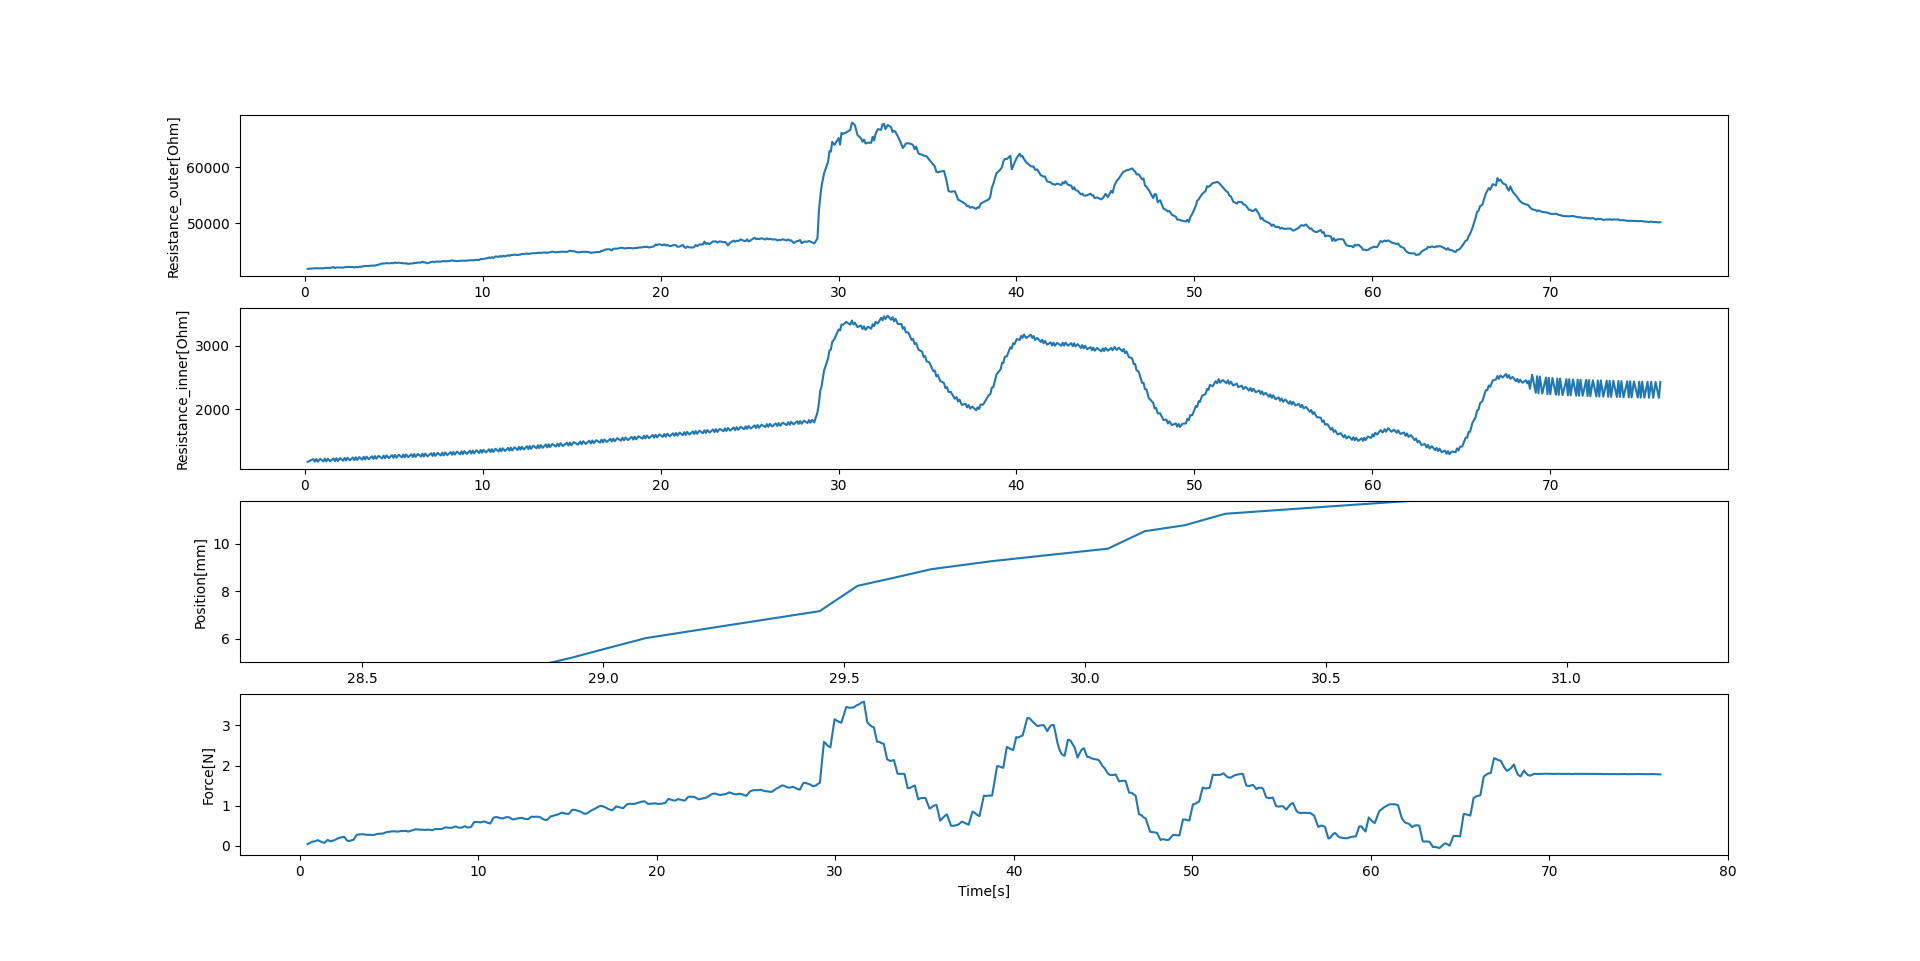

Data behind this chart, as committed beside it:
41921.84804620116, 1164.3091077276931, 0.1654059886932373, 0.04, 0.2588515281677246, 0.047653058271820065, 0.4527397155761719
42014, 1209, 0.4912, 0.088, 0.5337, 0.06568, 0.5367
42012, 1168, 0.5742, 0.1, 0.6176, 0.08539, 0.6206
42045, 1211, 0.6581, 0.112, 0.7006, 0.1049, 0.7036
42016, 1170, 0.7409, 0.128, 0.7823, 0.1135, 0.8333
42030, 1213, 0.8717, 0.148, 0.9132, 0.1441, 1.016
42012, 1171, 1.054, 0.18, 1.095, 0.1316, 1.098
42070, 1216, 1.136, 0.192, 1.178, 0.1105, 1.181
42104, 1172, 1.218, 0.208, 1.26, 0.09444, 1.262
42106, 1216, 1.299, 0.22, 1.34, 0.07906, 1.389
42100, 1175, 1.425, 0.24, 1.467, 0.1535, 1.583
42234, 1219, 1.62, 0.276, 1.661, 0.1274, 1.664
42058, 1179, 1.701, 0.288, 1.742, 0.1155, 1.744
42186, 1222, 1.781, 0.3, 1.822, 0.1278, 1.824
42173, 1180, 1.861, 0.316, 1.903, 0.1419, 1.947
42146, 1225, 1.984, 0.336, 2.025, 0.1854, 2.126
42139, 1184, 2.163, 0.364, 2.204, 0.1979, 2.206
42229, 1227, 2.243, 0.38, 2.283, 0.2074, 2.286
42203, 1186, 2.323, 0.392, 2.364, 0.22, 2.367
42288, 1230, 2.404, 0.404, 2.445, 0.2253, 2.504
42257, 1190, 2.541, 0.428, 2.582, 0.1318, 2.672
42254, 1234, 2.709, 0.456, 2.748, 0.1248, 2.748
42161, 1193, 2.786, 0.468, 2.831, 0.131, 2.834
42261, 1237, 2.87, 0.484, 2.912, 0.1419, 2.914
42209, 1196, 2.951, 0.496, 2.992, 0.1577, 3.026
42297, 1240, 3.063, 0.516, 3.103, 0.2736, 3.194
42324, 1200, 3.231, 0.544, 3.273, 0.2819, 3.276
42418, 1245, 3.312, 0.556, 3.353, 0.2904, 3.355
42400, 1203, 3.392, 0.572, 3.434, 0.2895, 3.436
42446, 1247, 3.473, 0.584, 3.514, 0.2916, 3.568
42448, 1207, 3.606, 0.604, 3.646, 0.2783, 3.747
42506, 1253, 3.786, 0.636, 3.827, 0.2785, 3.83
42510, 1212, 3.867, 0.648, 3.908, 0.2787, 3.911
42500, 1255, 3.948, 0.664, 3.989, 0.2774, 3.991
42582, 1214, 4.027, 0.676, 4.069, 0.2702, 4.109
42659, 1260, 4.146, 0.696, 4.187, 0.2938, 4.318
42873, 1220, 4.355, 0.732, 4.396, 0.3047, 4.398
42877, 1264, 4.435, 0.744, 4.476, 0.3021, 4.478
42892, 1222, 4.515, 0.756, 4.556, 0.3088, 4.558
42957, 1267, 4.595, 0.772, 4.635, 0.312, 4.695
42902, 1225, 4.731, 0.792, 4.763, 0.3457, 4.871
42964, 1272, 4.908, 0.824, 4.95, 0.3522, 4.954
42910, 1228, 4.991, 0.836, 5.033, 0.3536, 5.035
43056, 1275, 5.073, 0.852, 5.115, 0.3609, 5.121
42972, 1231, 5.158, 0.864, 5.199, 0.3667, 5.246
43033, 1277, 5.289, 0.888, 5.331, 0.36, 5.427
42946, 1235, 5.464, 0.916, 5.505, 0.3576, 5.507
42927, 1281, 5.544, 0.928, 5.583, 0.3638, 5.585
42879, 1237, 5.621, 0.944, 5.662, 0.3709, 5.664
42911, 1282, 5.701, 0.956, 5.741, 0.3714, 5.785
42804, 1239, 5.822, 0.976, 5.862, 0.3755, 5.963
42895, 1286, 6, 1.004, 6.041, 0.3617, 6.043
42880, 1242, 6.079, 1.02, 6.119, 0.3612, 6.121
42995, 1288, 6.157, 1.032, 6.198, 0.3725, 6.2
42952, 1244, 6.236, 1.044, 6.277, 0.3901, 6.324
43044, 1290, 6.361, 1.064, 6.401, 0.417, 6.504
43042, 1249, 6.54, 1.096, 6.581, 0.4128, 6.583
43190, 1294, 6.619, 1.108, 6.66, 0.4093, 6.661
43059, 1250, 6.698, 1.12, 6.738, 0.4069, 6.74
43058, 1297, 6.776, 1.136, 6.816, 0.4045, 6.864
42917, 1252, 6.903, 1.156, 6.943, 0.4013, 7.071
... 597 more rows
